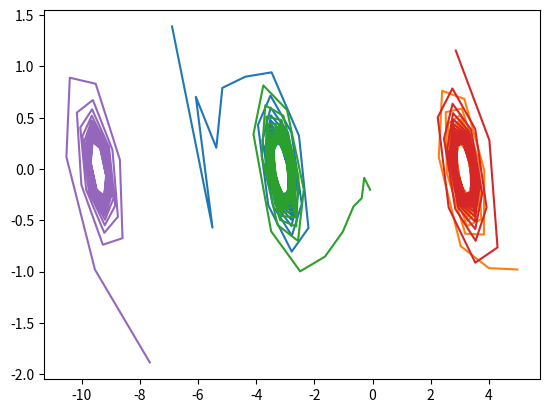

Python code for this plot:
import math
import matplotlib.pyplot as plt
import random
def var(x1, x2):
    delta_x1 = x2
    delta_x2 = math.sin(x1) - x2
    return x1 + delta_x1, x2+ delta_x2

def one_loop():
    x1 = (random.random() - 0.5) * 6 * math.pi
    x2 = (random.random() - 0.5) * 4
    data = [[x1], [x2]]
    for i in range(100):
        x1, x2 = var(x1, x2)
        data[0].append(x1)
        data[1].append(x2)
    return data

random.seed(1)
for i in range(5):
    data = one_loop()
    plt.plot(data[0], data[1])
plt.show()